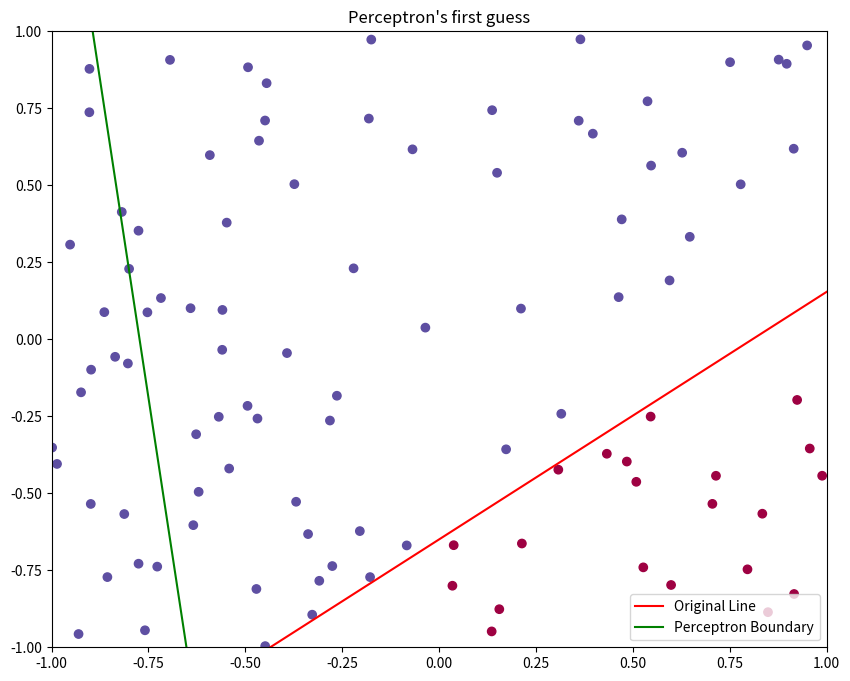
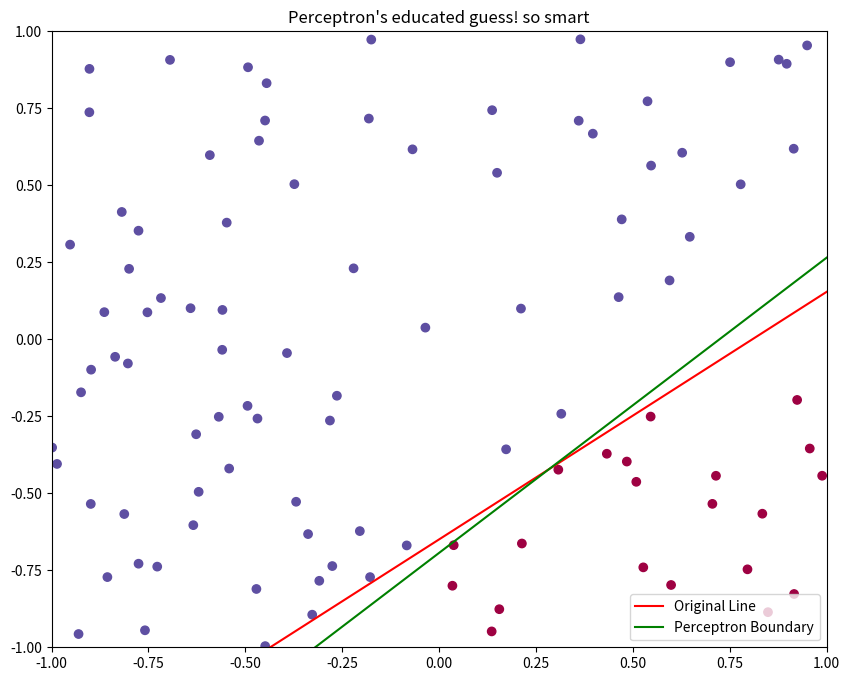

Python code for these plots, in order:
# [redacted]
import numpy as np #structures
import matplotlib.pyplot as plt #visualization

#first, we need to create a random line in the plane within the set boundaries.

def create_line():
    m = np.random.uniform(-1, 1)
    c = np.random.uniform(-1, 1)

    def line_function(x):
        return m * x + c
    return line_function


#now we need to generate datapoints on either side of the line
#the line serves as a boundary that divided the set into its
#respective categories which the perceptron will then
#attempt to sort.

def generate_data_points(line_func, num_points=100):
    data = np.random.uniform(-1, 1, (num_points, 2))
    #single line notation looks so nice :)
    labels = np.array([1 if y > line_func(x) else -1 for x, y in data])
    return data, labels

#i will be implementing the perceptron below using a class.
#encapsulation of the perceptron's behavior makes this look neater
#this also just makes the code easier to read :)

class Perceptron:
    def __init__(self):
        self.weights = np.random.uniform(-1, 1, 3) #3 = 2 dimensions of the data set+ a bias term

#the +1 or -1 dot product predicts which class a feature belongs to. 

    def predict(self, inputs):
        return np.sign(np.dot(inputs, self.weights))

#adjust the perceptron weights based on correct classification
#thereby allowing it to "learn" from its past mistakes.
#keep count of how many times the weights were adjusted

    def train(self, training_inputs, labels):
        count = 0
        while True:
            errors = 0
            for inputs, label in zip(training_inputs, labels):
                prediction = self.predict(inputs)
                if prediction != label:
                    self.weights += label * inputs
                    errors += 1
                    count += 1
            if errors == 0:
                break
        return count

#here we want to create the objects

line_func = create_line()
data, labels = generate_data_points(line_func)
perceptron = Perceptron()

#we create a 2D awway where each element's length is equal to the number of data
#points and the column represents the bias term for each generated data point. 
#after augmenting the arrays appended with 'np.hstack', the features and labels are added
#to 'labelled_data'. 

bias = np.ones((data.shape[0], 1))
training_data = np.hstack((data, bias))
labelled_data = np.column_stack((training_data, labels))

#this trains the cute little PLA. copying the weight insures that its original value
#will not be modified during training. then, when iterating with the PLA it keeps
#track of how many data points it has misclassified. the number of iterations the
#percptron has taken to learn to sort the dataset is stored in 'update_count'. 

initial_weights = perceptron.weights.copy()
update_count = perceptron.train(training_data, labels)
final_weights = perceptron.weights

#here we plot the data

def plot_perceptron(data, line_func, weights, title):

    plt.figure(figsize=(10, 8))
    plt.scatter(data[:,0], data[:,1], c=labels, cmap='Spectral') #the built in colors suck and are kinda depressing
    x_vals = np.linspace(-1, 1, 100) #here you can change the value to 1000 for part d). 
    plt.plot(x_vals, line_func(x_vals), label="Original Line", color='red')
    plt.plot(x_vals, -(weights[2] + weights[0]*x_vals) / weights[1], label="Perceptron Boundary", color='green')
    plt.xlim(-1, 1)
    plt.ylim(-1, 1)
    plt.title(title)
    plt.legend()
    plt.show()

#plot the first iteration
plot_perceptron(data, line_func, initial_weights, "Perceptron's first guess")

#plot the sorted data 
plot_perceptron(data, line_func, final_weights, "Perceptron's educated guess! so smart")

#show the iterations
print(f"How many times did it take to converge?: {update_count}")

#of course, we will find that the number of times the weights must be updated increases dramatically. 
